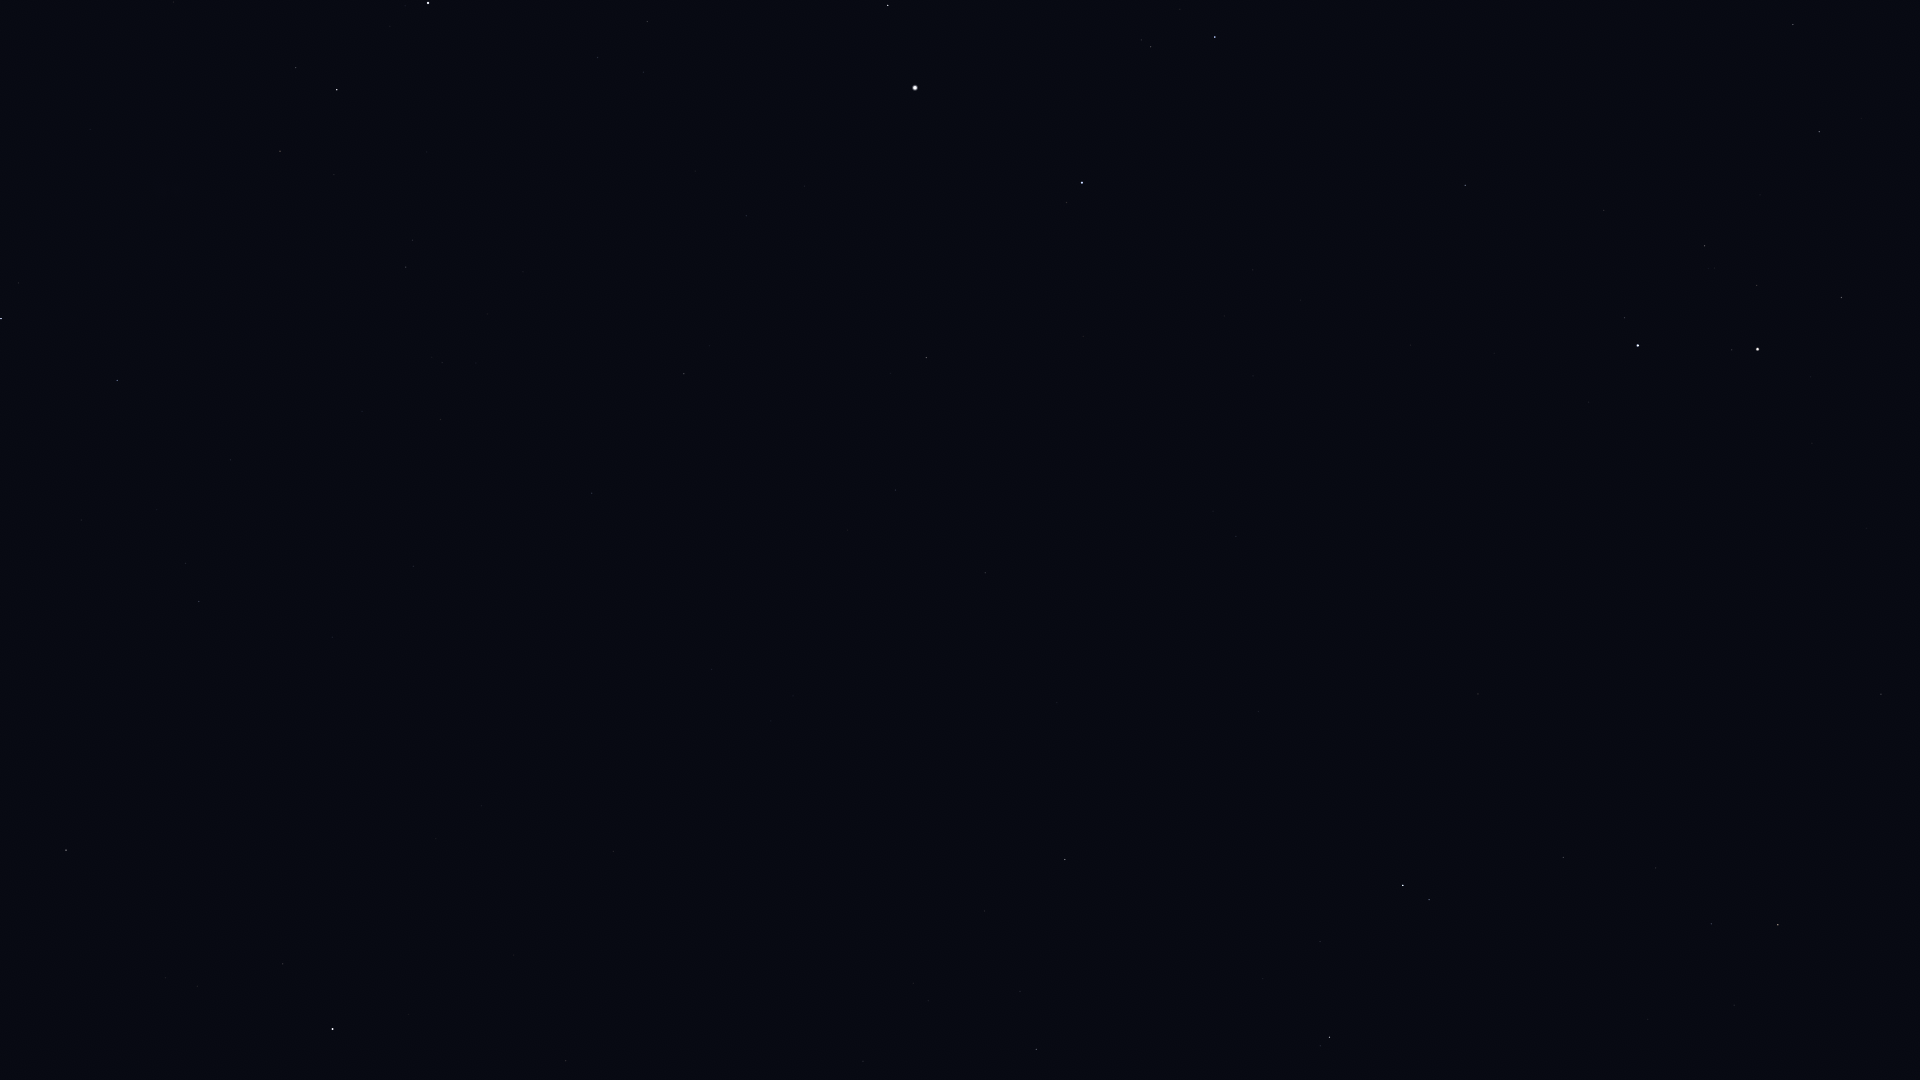

The file beside this chart, header and first rows:
Star_ID, Name, X, Y
6686, Ruchbah, 1, 319
8886, Segin, 117, 380
13192, Nushagak, 289, 569
13268, Miram, 280, 151
14328, HIP 14328, 337, 90
15863, Mirfak, 428, 3
16228, HIP 16228, 406, 267
17959, HIP 17959, 413, 566
18505, HIP 18505, 476, 363
22783, HIP 22783, 592, 493
23416, Almaaz, 888, 5
24003, Mago, 586, 584
24608, Capella, 915, 88
25110, HIP 25110, 481, 806
28360, Menkalinan, 1082, 183
28380, Mahasim, 1215, 37
30060, HIP 30060, 895, 490
30860, Lucilinburhuc, 1287, 172
32246, HIP 32246, 1616, 0
32916, Nervia, 1321, 289
33018, HIP 33018, 1465, 185
33449, HIP 33449, 985, 573
34088, HIP 34088, 1793, 24
34693, HIP 34693, 1604, 210
35550, HIP 35550, 1819, 132
36046, HIP 36046, 1704, 246
36145, HIP 36145, 1236, 536
36850, Castor, 1638, 345
36962, HIP 36962, 1757, 285
37740, HIP 37740, 1841, 297
37826, Pollux, 1757, 349
40687, Násti, 1036, 831
40843, HIP 40843, 1866, 528
41075, Alsciaukat, 1478, 694
41704, Muscida, 1065, 859
43587, Copernicus, 1902, 725
43674, Stribor, 1780, 767
44127, Talitha, 1403, 885
44248, HIP 44248, 1563, 857
44471, Alkaphrah, 1429, 900
44700, HIP 44700, 1656, 868
45688, HIP 45688, 1711, 924
45860, HIP 45860, 1778, 925
46471, Intercrus, 1486, 1005
46952, HIP 46952, 1734, 1005
47087, Illyrian, 1779, 1008
116727, Errai, 66, 850
